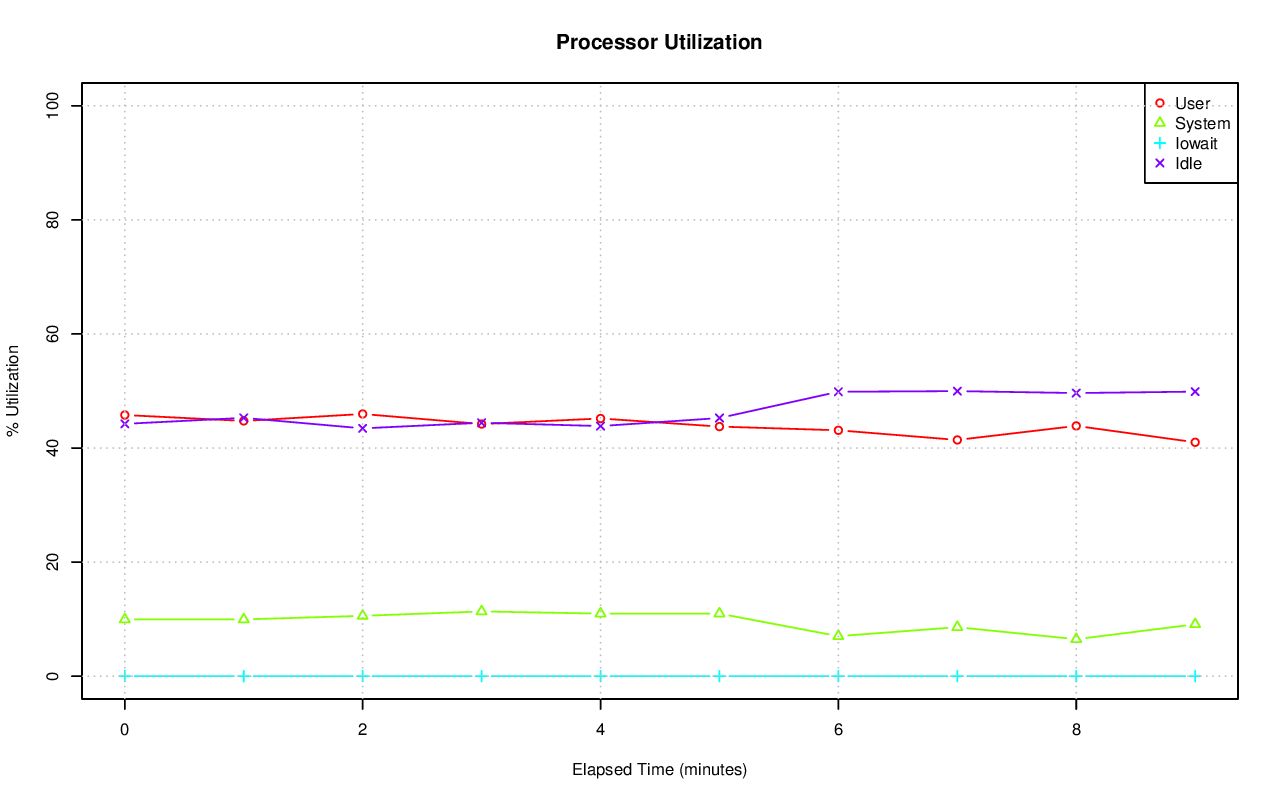

The table this chart was drawn from, first rows:
# hostname; interval; timestamp; CPU; %user; %nice; %system; %iowait; %steal; %idle
axle; 60; 1416640124; -1; 45.79; 0.00; 9.95; 0.02; 0.00; 44.24
axle; 60; 1416640124; 0; 49.75; 0.00; 6.64; 0.07; 0.00; 43.55
axle; 60; 1416640124; 1; 35.84; 0.00; 13.64; 0.03; 0.00; 50.48
axle; 60; 1416640124; 2; 20.98; 0.00; 7.26; 0.00; 0.00; 71.76
axle; 60; 1416640124; 3; 89.35; 0.00; 3.97; 0.00; 0.00; 6.68
axle; 60; 1416640124; 4; 33.19; 0.00; 5.03; 0.00; 0.00; 61.78
axle; 60; 1416640124; 5; 63.75; 0.00; 9.91; 0.02; 0.00; 26.33
axle; 60; 1416640124; 6; 40.60; 0.00; 9.37; 0.00; 0.00; 50.03
axle; 60; 1416640124; 7; 60.79; 0.00; 10.45; 0.00; 0.00; 28.75
axle; 60; 1416640124; 8; 47.29; 0.00; 7.15; 0.02; 0.00; 45.54
axle; 60; 1416640124; 9; 57.32; 0.00; 18.81; 0.05; 0.00; 23.82
axle; 60; 1416640124; 10; 55.88; 0.00; 8.64; 0.02; 0.00; 35.46
axle; 60; 1416640124; 11; 25.32; 0.00; 8.95; 0.02; 0.00; 65.71
axle; 60; 1416640124; 12; 57.76; 0.00; 9.46; 0.02; 0.00; 32.76
axle; 60; 1416640124; 13; 29.52; 0.00; 5.54; 0.02; 0.00; 64.93
axle; 60; 1416640124; 14; 40.81; 0.00; 19.14; 0.05; 0.00; 40.00
axle; 60; 1416640124; 15; 24.22; 0.00; 15.21; 0.02; 0.00; 60.55
axle; 60; 1416640184; -1; 44.75; 0.00; 9.95; 0.00; 0.00; 45.29
axle; 60; 1416640184; 0; 43.14; 0.00; 17.50; 0.02; 0.00; 39.34
axle; 60; 1416640184; 1; 41.26; 0.00; 7.98; 0.02; 0.00; 50.74
axle; 60; 1416640184; 2; 69.15; 0.00; 15.83; 0.00; 0.00; 15.03
axle; 60; 1416640184; 3; 82.35; 0.00; 7.24; 0.00; 0.00; 10.41
axle; 60; 1416640184; 4; 42.37; 0.00; 6.03; 0.00; 0.00; 51.60
axle; 60; 1416640184; 5; 19.25; 0.00; 10.75; 0.00; 0.00; 70.00
axle; 60; 1416640184; 6; 29.56; 0.00; 5.27; 0.00; 0.00; 65.17
axle; 60; 1416640184; 7; 24.08; 0.00; 12.53; 0.00; 0.00; 63.39
axle; 60; 1416640184; 8; 52.09; 0.00; 12.60; 0.00; 0.00; 35.31
axle; 60; 1416640184; 9; 62.29; 0.00; 10.83; 0.00; 0.00; 26.88
axle; 60; 1416640184; 10; 66.56; 0.00; 6.82; 0.00; 0.00; 26.62
axle; 60; 1416640184; 11; 43.60; 0.00; 13.49; 0.00; 0.00; 42.91
axle; 60; 1416640184; 12; 37.00; 0.00; 11.85; 0.00; 0.00; 51.16
axle; 60; 1416640184; 13; 34.26; 0.00; 7.72; 0.00; 0.00; 58.02
axle; 60; 1416640184; 14; 14.70; 0.00; 5.03; 0.00; 0.00; 80.26
axle; 60; 1416640184; 15; 54.21; 0.00; 7.79; 0.00; 0.00; 37.99
axle; 60; 1416640244; -1; 45.97; 0.00; 10.58; 0.00; 0.00; 43.45
axle; 60; 1416640244; 0; 36.69; 0.00; 11.02; 0.03; 0.00; 52.26
axle; 60; 1416640244; 1; 41.57; 0.00; 17.47; 0.02; 0.00; 40.94
axle; 60; 1416640244; 2; 96.87; 0.00; 3.13; 0.00; 0.00; 0.00
axle; 60; 1416640244; 3; 54.64; 0.00; 15.73; 0.00; 0.00; 29.63
axle; 60; 1416640244; 4; 62.59; 0.00; 8.66; 0.00; 0.00; 28.75
axle; 60; 1416640244; 5; 31.67; 0.00; 7.36; 0.00; 0.00; 60.97
axle; 60; 1416640244; 6; 25.11; 0.00; 7.67; 0.00; 0.00; 67.22
axle; 60; 1416640244; 7; 13.64; 0.00; 3.37; 0.00; 0.00; 82.98
axle; 60; 1416640244; 8; 59.02; 0.00; 21.51; 0.00; 0.00; 19.47
axle; 60; 1416640244; 9; 25.59; 0.00; 9.94; 0.00; 0.00; 64.47
axle; 60; 1416640244; 10; 65.36; 0.00; 7.90; 0.00; 0.00; 26.74
axle; 60; 1416640244; 11; 72.35; 0.00; 13.48; 0.00; 0.00; 14.17
axle; 60; 1416640244; 12; 32.35; 0.00; 11.36; 0.00; 0.00; 56.29
axle; 60; 1416640244; 13; 42.84; 0.00; 14.96; 0.00; 0.00; 42.20
axle; 60; 1416640244; 14; 14.29; 0.00; 4.81; 0.00; 0.00; 80.90
axle; 60; 1416640244; 15; 60.61; 0.00; 10.99; 0.00; 0.00; 28.40
axle; 60; 1416640304; -1; 44.21; 0.00; 11.35; 0.00; 0.00; 44.43
axle; 60; 1416640304; 0; 73.89; 0.00; 10.97; 0.00; 0.00; 15.14
axle; 60; 1416640304; 1; 35.09; 0.00; 8.28; 0.02; 0.00; 56.61
axle; 60; 1416640304; 2; 24.15; 0.00; 3.21; 0.00; 0.00; 72.64
axle; 60; 1416640304; 3; 47.43; 0.00; 14.63; 0.00; 0.00; 37.94
axle; 60; 1416640304; 4; 38.11; 0.00; 13.10; 0.00; 0.00; 48.79
axle; 60; 1416640304; 5; 12.15; 0.00; 3.08; 0.00; 0.00; 84.77
axle; 60; 1416640304; 6; 41.53; 0.00; 21.21; 0.00; 0.00; 37.26
axle; 60; 1416640304; 7; 63.96; 0.00; 9.25; 0.00; 0.00; 26.79
... 110 more rows
